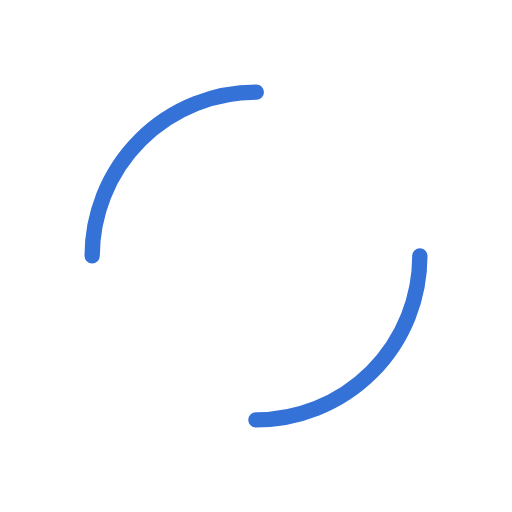
t = 0.00 s
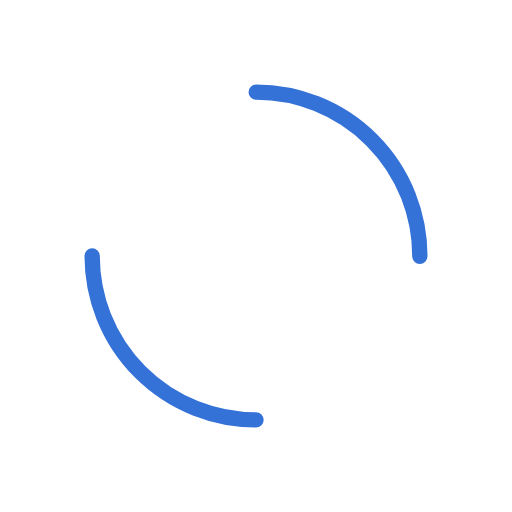
t = 0.25 s
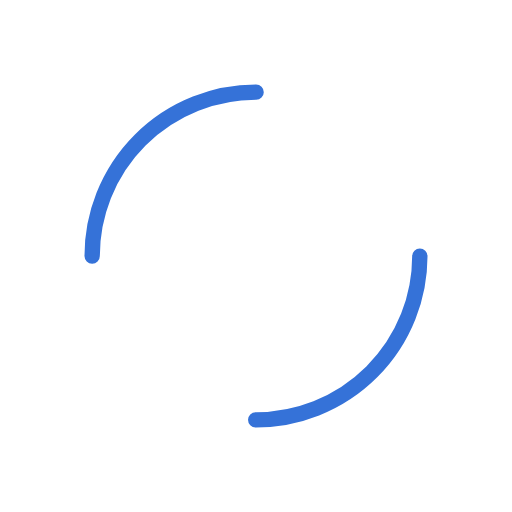
t = 0.50 s
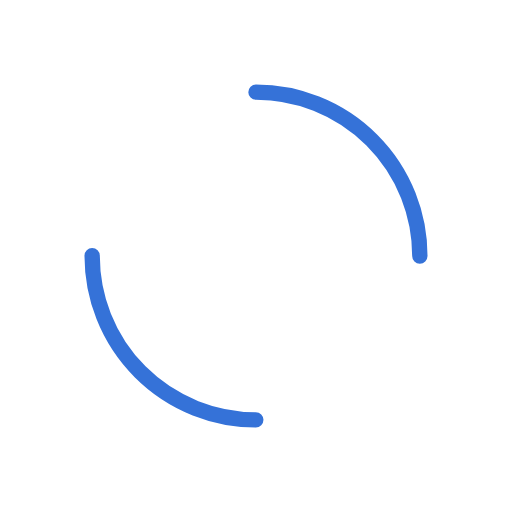
t = 0.75 s

The animated SVG that drew these frames (rendered in a browser with its animation timeline set to each time). Animation: 2 SMIL elements (animateTransform=2); one cycle of 1.00 s, repeats indefinitely.

<?xml version="1.0" encoding="utf-8"?>
<svg xmlns="http://www.w3.org/2000/svg" xmlns:xlink="http://www.w3.org/1999/xlink" style="margin: auto; background: none; display: block; shape-rendering: auto;" width="200px" height="200px" viewBox="0 0 100 100" preserveAspectRatio="xMidYMid">
<circle cx="50" cy="50" r="32" stroke-width="3" stroke="#3572d8 " stroke-dasharray="50.26548245743669 50.26548245743669" fill="none" stroke-linecap="round">
  <animateTransform attributeName="transform" type="rotate" dur="1s" repeatCount="indefinite" keyTimes="0;1" values="0 50 50;360 50 50"></animateTransform>
</circle>
<circle cx="50" cy="50" r="28" stroke-width="3" stroke="#ffffff" stroke-dasharray="43.982297150257104 43.982297150257104" stroke-dashoffset="43.982297150257104" fill="none" stroke-linecap="round">
  <animateTransform attributeName="transform" type="rotate" dur="1s" repeatCount="indefinite" keyTimes="0;1" values="0 50 50;-360 50 50"></animateTransform>
</circle>
<!-- [ldio] generated by https://loading.io/ --></svg>